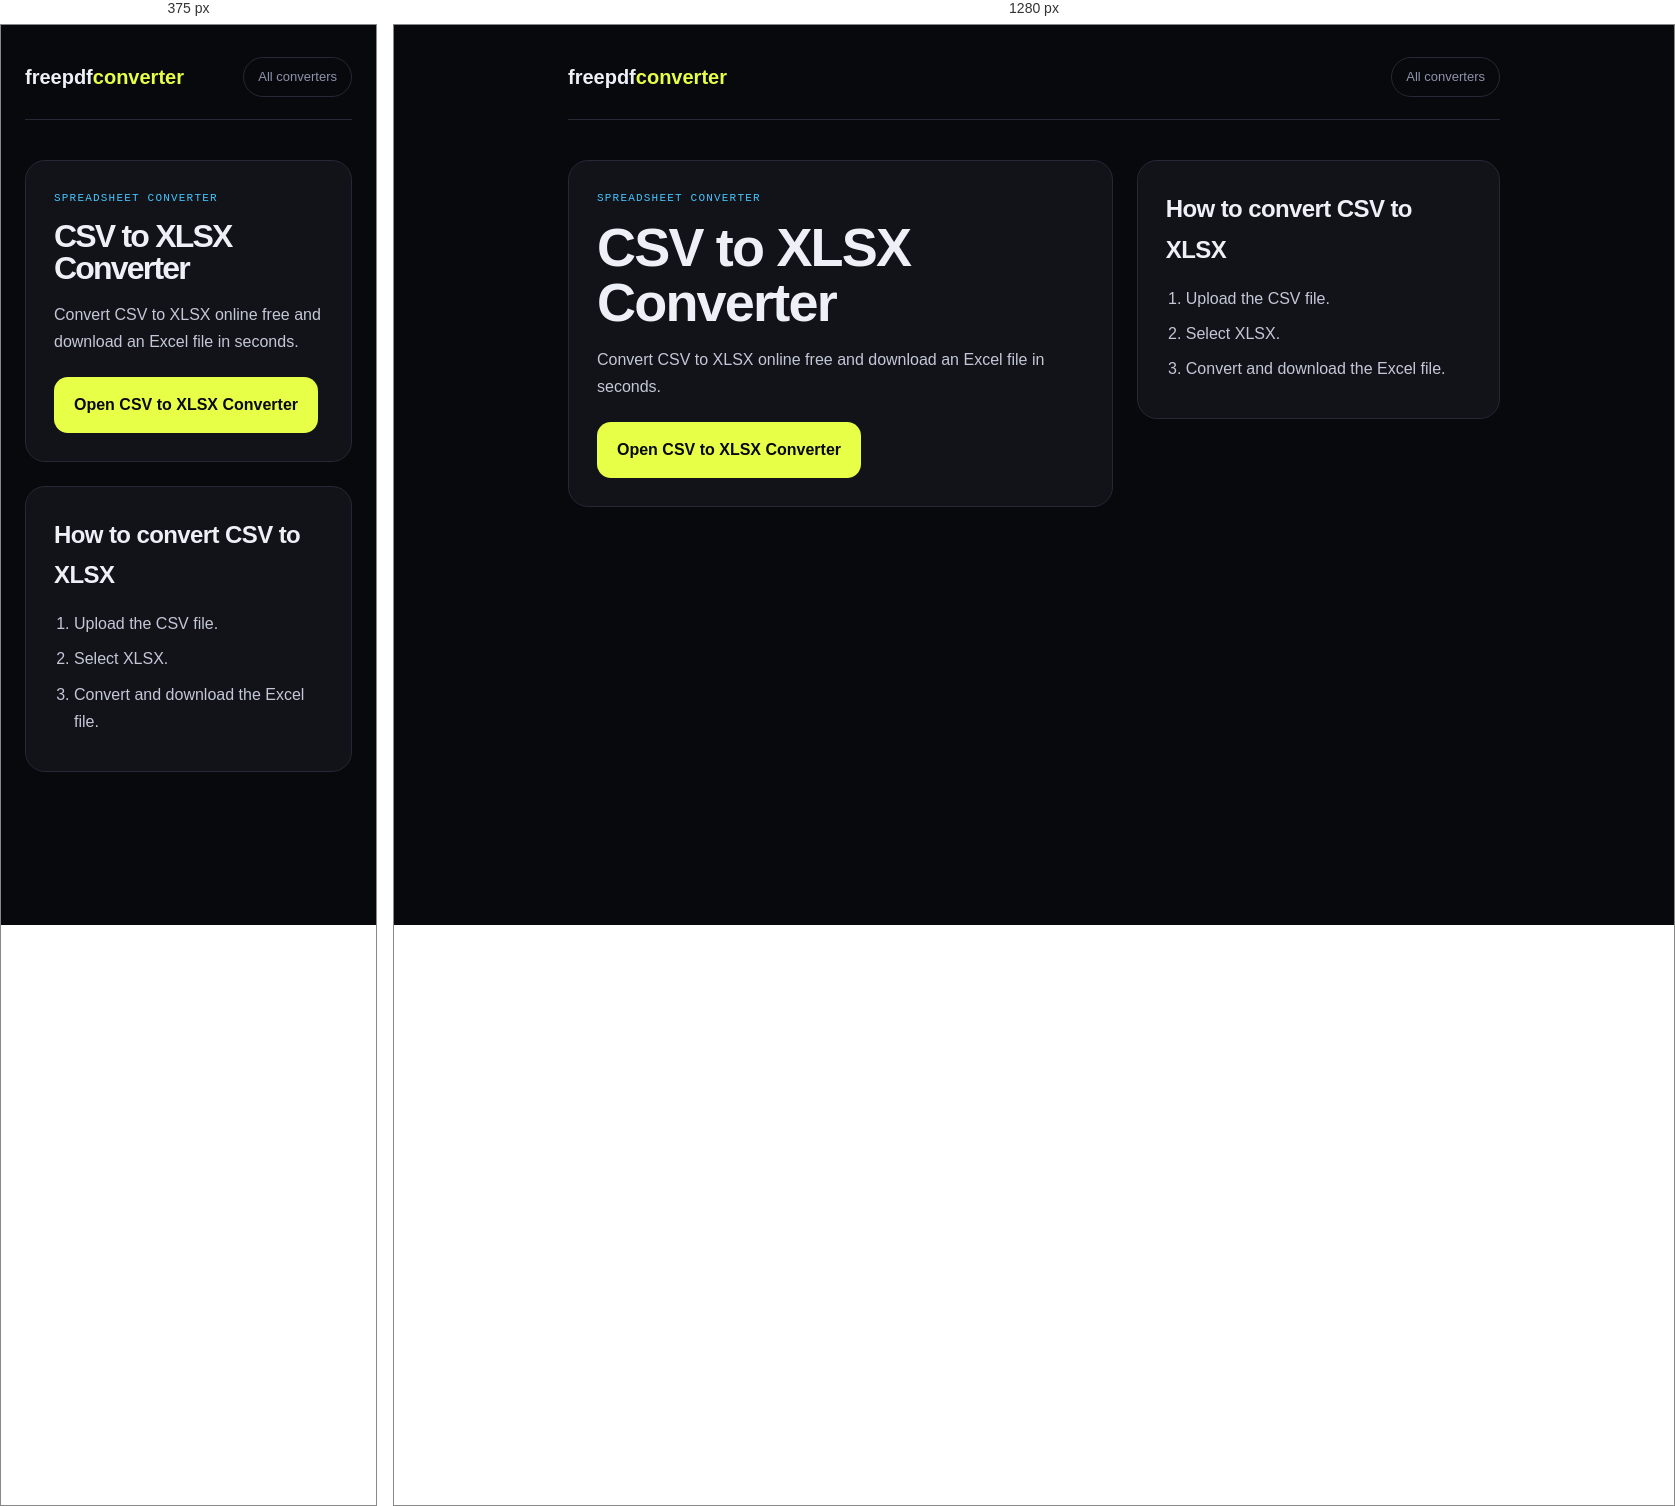
Rendered at 375 px and 1280 px, left to right.

<!-- file: csv-to-xlsx.html -->
<!DOCTYPE html>
<html lang="en">
<head>
<meta charset="UTF-8"/>
<meta name="viewport" content="width=device-width, initial-scale=1.0"/>
<title>CSV to XLSX Converter - Free Online</title>
<meta name="description" content="Convert CSV to XLSX online free. Turn CSV files into Excel spreadsheets with no signup and no watermark."/>
<link rel="canonical" href="https://freepdfconverter.vercel.app/csv-to-xlsx"/>
<meta name="robots" content="index,follow"/>
<link href="https://fonts.googleapis.com/css2?family=Syne:wght@400;700;800&family=DM+Mono:wght@400;500&family=DM+Sans:wght@300;400;500&display=swap" rel="stylesheet"/>
<link rel="stylesheet" href="/converter-landing.css"/>
</head>
<body><div class="wrap"><div class="topbar"><a class="logo" href="/">freepdf<span>converter</span></a><a class="back" href="/">All converters</a></div><section class="hero"><div class="panel"><div class="eyebrow">Spreadsheet Converter</div><h1>CSV to XLSX Converter</h1><p>Convert CSV to XLSX online free and download an Excel file in seconds.</p><a class="cta" href="/?from=csv&to=xlsx#tab-convert">Open CSV to XLSX Converter</a></div><div class="panel"><h2>How to convert CSV to XLSX</h2><ol><li>Upload the CSV file.</li><li>Select XLSX.</li><li>Convert and download the Excel file.</li></ol></div></section></div></body></html>


/* @media block from converter-landing.css */
@media (max-width:800px){.hero{grid-template-columns:1fr}}